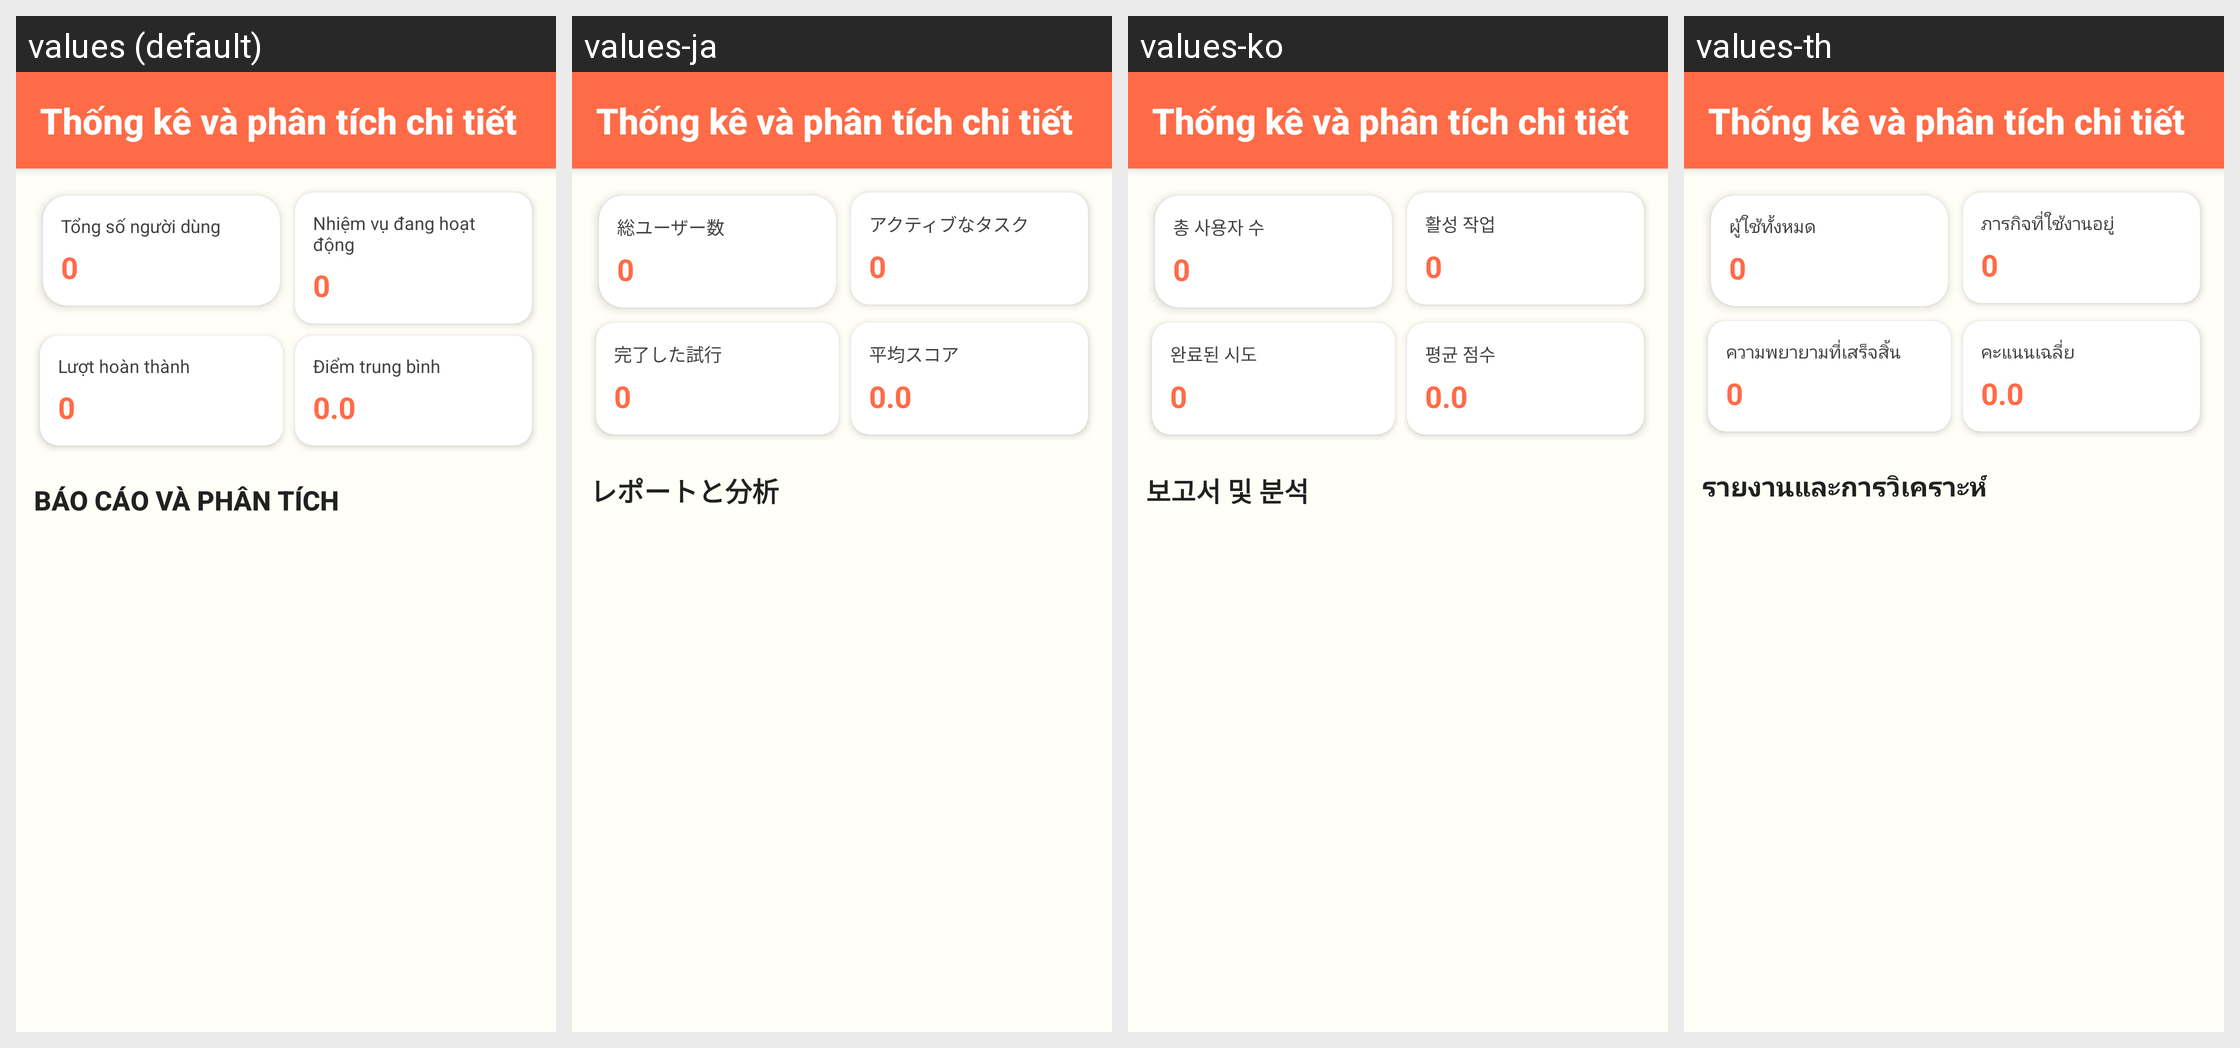

Here is an Android app screen in its default locale and in the app's own translations. Write out the translated-string differences for the strings that appear on this screen.
Android screen res/layout/activity_advanced_admin.xml rendered under 4 locales, left to right: values (default), values-ja, values-ko, values-th. Device: Nexus 5 (rendered at 1080×1920; each locale shown at half size, 540×960, under a caption strip naming it); theme Theme.ColoringShapes.
Other locales in the repository, not shown: values-ar, values-de, values-en, values-es, values-it, values-pl, values-zh.
Strings drawn on this screen, with the default value and each locale's value (text and hints the layout hard-codes, and strings that could not be matched under every locale, appear in the picture but are not listed):

total_users_label
  values: Tổng số người dùng
  values-ja: 総ユーザー数
  values-ko: 총 사용자 수
  values-th: ผู้ใช้ทั้งหมด

active_tasks_label
  values: Nhiệm vụ đang hoạt động
  values-ja: アクティブなタスク
  values-ko: 활성 작업
  values-th: ภารกิจที่ใช้งานอยู่

completed_attempts_label
  values: Lượt hoàn thành
  values-ja: 完了した試行
  values-ko: 완료된 시도
  values-th: ความพยายามที่เสร็จสิ้น

average_score_label
  values: Điểm trung bình
  values-ja: 平均スコア
  values-ko: 평균 점수
  values-th: คะแนนเฉลี่ย

reports_analytics_btn
  values: BÁO CÁO VÀ PHÂN TÍCH
  values-ja: レポートと分析
  values-ko: 보고서 및 분석
  values-th: รายงานและการวิเคราะห์
